Labelled photos from "skindata-2", an image-classification folder in Deepchavan1/skin-cancer. The possible labels are: akiec, bcc, bkl, mel, vasc.

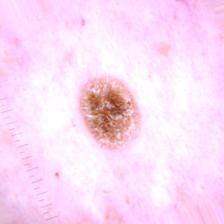
Label: bkl

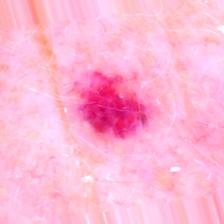
Label: vasc

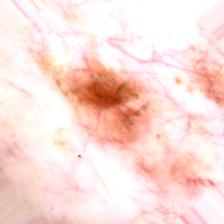
Label: akiec

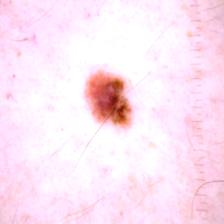
Label: mel

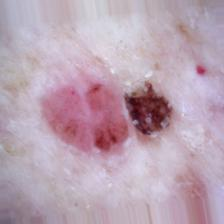
Label: bcc

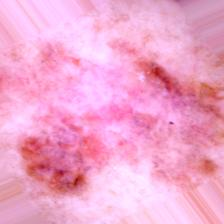
Label: akiec
